Run: headless pygame with SDL's dummy video driver; simulated clock (each Clock.tick advances the game by its frame time, no real sleeping); random seed 0; keys injected as events and as key.get_pressed() state; no mouse input.
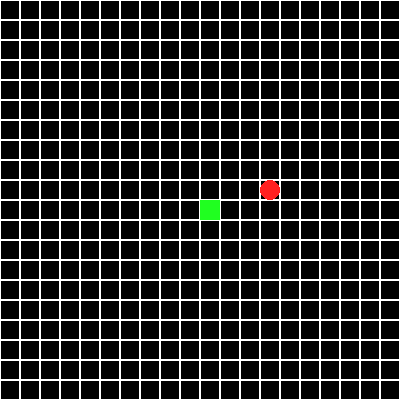
Frame 1 of 4 · flips 1–60 · no input
Frame 2 of 4 · flips 61–180 · tapped SPACE, RETURN · held RIGHT (→), D · screen unchanged from frame 1, image omitted
Frame 3 of 4 · flips 181–300 · held DOWN (↓), S · screen unchanged from frame 2, image omitted
Frame 4 of 4 · flips 301–420 · held LEFT (←), A, UP (↑), W · screen unchanged from frame 3, image omitted

The pygame program that drew these frames:

import pygame
from sys import exit
from random import randrange

pygame.init()  # Not sure why, but this is REQUIRED to be run before any other pygame code even though, without it, it runs fine. Do as those before say, at least in the beginning...

# All constant values
FPS = 10
WIDTH, HEIGHT = 400, 400  # Width and height of the window
ROOT = pygame.display.set_mode((WIDTH, HEIGHT))
RED = (255, 32, 32)
GREEN = (32, 255, 32)
BLUE = (32, 32, 255)
WHITE = (255, 255, 255)
BLACK = (0, 0, 0)
VEL = 20  # How many pixels the snake will move
snake_posx, snake_posy = 200, 200  # The starting pos of the snake

# This is where I set up pygame.events for ingame events, like moving the snake a tile or spawning power ups/enemies, if I do those.
MOVE_SNAKE_EVENT = 1
pygame.time.set_timer(MOVE_SNAKE_EVENT, 1000)

clock = pygame.time.Clock()  # I don't know what it's called when I do this, I'll call it "assigning functions." I think it's an apt description. Anyway, assigning funcs goes here.
snake_head = pygame.Rect(200, 200, 20, 20)
food_x, food_y = 110, 110
generate_food = True
move_dir = 'Right'
width_list = []  # The width of the window
height_list = []  # The height of the window


# This function is meant to be passed lists of x and y coords to check if they're the same, if they're the same that means they're colliding. Foo is for when were passing the snake's head because we
# need to add pixels for it to work properly.
def hit_check(obj1, obj2, foo):
    if foo:
        obj1[0], obj1[1] = obj1[0] + 10, obj1[1] + 10
    if obj1 == obj2:
        return True


def draw_food():
    global generate_food
    global food_x
    global food_y
    if generate_food:
        x_var = len(width_list)
        y_var = len(height_list)
        food_x = width_list[randrange(1, x_var)] + 10
        food_y = height_list[randrange(1, y_var)] + 10
        generate_food = False

    pygame.draw.circle(ROOT, RED, (food_x, food_y), 10)


def draw_grid():
    square_size = 20
    for x in range(0, WIDTH, square_size):
        width_list.insert(len(width_list), x)
        for y in range(0, HEIGHT, square_size):
            height_list.insert(len(height_list), y)
            rect = pygame.Rect(x, y, square_size, square_size)
            pygame.draw.rect(ROOT, WHITE, rect, 1)


# This function does as its name describes, it updates the window when called so things that happen behind the scenes (like a ship moving) actually shows up.
def draw_root():
    ROOT.fill(BLACK)
    draw_grid()
    draw_food()
    pygame.draw.rect(ROOT, GREEN, snake_head)
    pygame.display.update()


# This is function is for checking events (clicking the X button or getting keyboard input) and updating relevant variables.
def check_events():
    global move_dir
    # These if statements check for keyboard inputs and sets an object's (test_rect as of writing) velocity to move the object in the correct direction.
    keys = pygame.key.get_pressed()
    if keys[pygame.K_UP]:
        move_dir = 'Up'
    if keys[pygame.K_DOWN]:
        move_dir = 'Down'
    if keys[pygame.K_LEFT]:
        move_dir = 'Left'
    if keys[pygame.K_RIGHT]:
        move_dir = 'Right'

    for event in pygame.event.get():
        if event.type == pygame.QUIT:  # If the event pygame.QUIT is called (in this case by pressing the exit button) it stops the loop.
            pygame.quit()
            exit()
        if event.type == MOVE_SNAKE_EVENT:
            if move_dir == 'Up':
                snake_head.y -= VEL
                print('moved snake')
            if move_dir == 'Down':
                snake_head.y += VEL
                print('moved snake')
            if move_dir == 'Left':
                snake_head.x -= VEL
                print('moved snake')
            if move_dir == 'Right':
                snake_head.x += VEL
                print('moved snake')


# This is the main game function, rather obvious based on its name.
def main():
    global generate_food
    score = 0
    while True:
        food_pos = [food_x, food_y]
        snake_pos = [snake_head.x, snake_head.y]
        if hit_check(snake_pos, food_pos, True):
            generate_food = True
            score = score + 10
        check_events()
        draw_root()
        print(score)
        clock.tick(FPS)  # This limits the game, so it runs at the set FPS.


if __name__ == '__main__':
    main()
